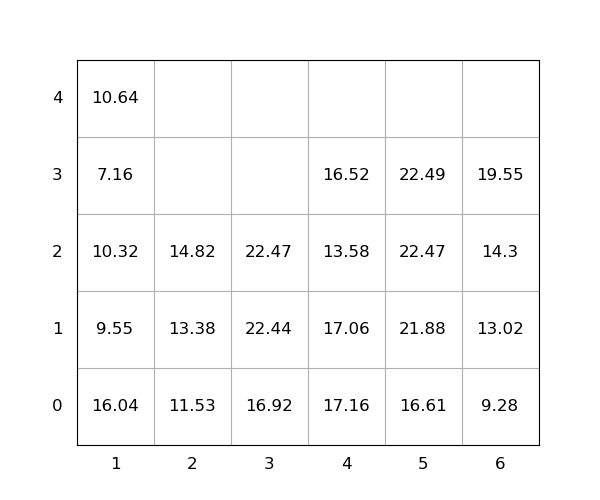

Values plotted in this chart, from the file beside it:
idx, loc_x, loc_y, loc_z, weight, group, score, seq, reloc, size(ft)
1, 1, 0, 0, 16.04, 0, 16.04, 0, 1.0, 20
2, 3, 0, 0, 16.92, 0, 16.92, 0, 0, 20
3, 4, 0, 0, 17.16, 0, 17.16, 0, 1.0, 20
4, 6, 0, 0, 9.28, 0, 9.28, 0, 0, 20
5, 3, 0, 1, 22.44, 0, 22.44, 0, 0, 20
6, 4, 0, 1, 17.06, 0, 17.06, 0, 1.0, 20
7, 1, 0, 1, 9.55, 0, 9.55, 0, 1.0, 20
8, 6, 0, 1, 13.02, 0, 13.02, 1, 0, 20
9, 5, 0, 0, 16.61, 0, 16.61, 2, 0, 20
10, 6, 0, 2, 14.3, 0, 14.3, 3, 0, 20
11, 5, 0, 1, 21.88, 0, 21.88, 4, 0, 20
12, 5, 0, 2, 22.47, 0, 22.47, 5, 0, 20
13, 4, 0, 2, 13.58, 0, 13.58, 6, 1.0, 20
14, 5, 0, 3, 22.49, 0, 22.49, 7, 0, 20
15, 2, 0, 0, 11.53, 0, 11.53, 8, 0, 20
16, 6, 0, 3, 19.55, 0, 19.55, 9, 0, 20
17, 4, 0, 3, 16.52, 0, 16.52, 10, 1.0, 20
18, 2, 0, 1, 13.38, 0, 13.38, 11, 0, 20
19, 3, 0, 2, 22.47, 0, 22.47, 12, 0, 20
20, 2, 0, 2, 14.82, 0, 14.82, 13, 0, 20
21, 1, 0, 2, 10.32, 0, 10.32, 14, 1.0, 20
22, 1, 0, 3, 7.16, 0, 7.16, 15, 1.0, 20
23, 1, 0, 4, 10.64, 0, 10.64, 16, 1, 20
